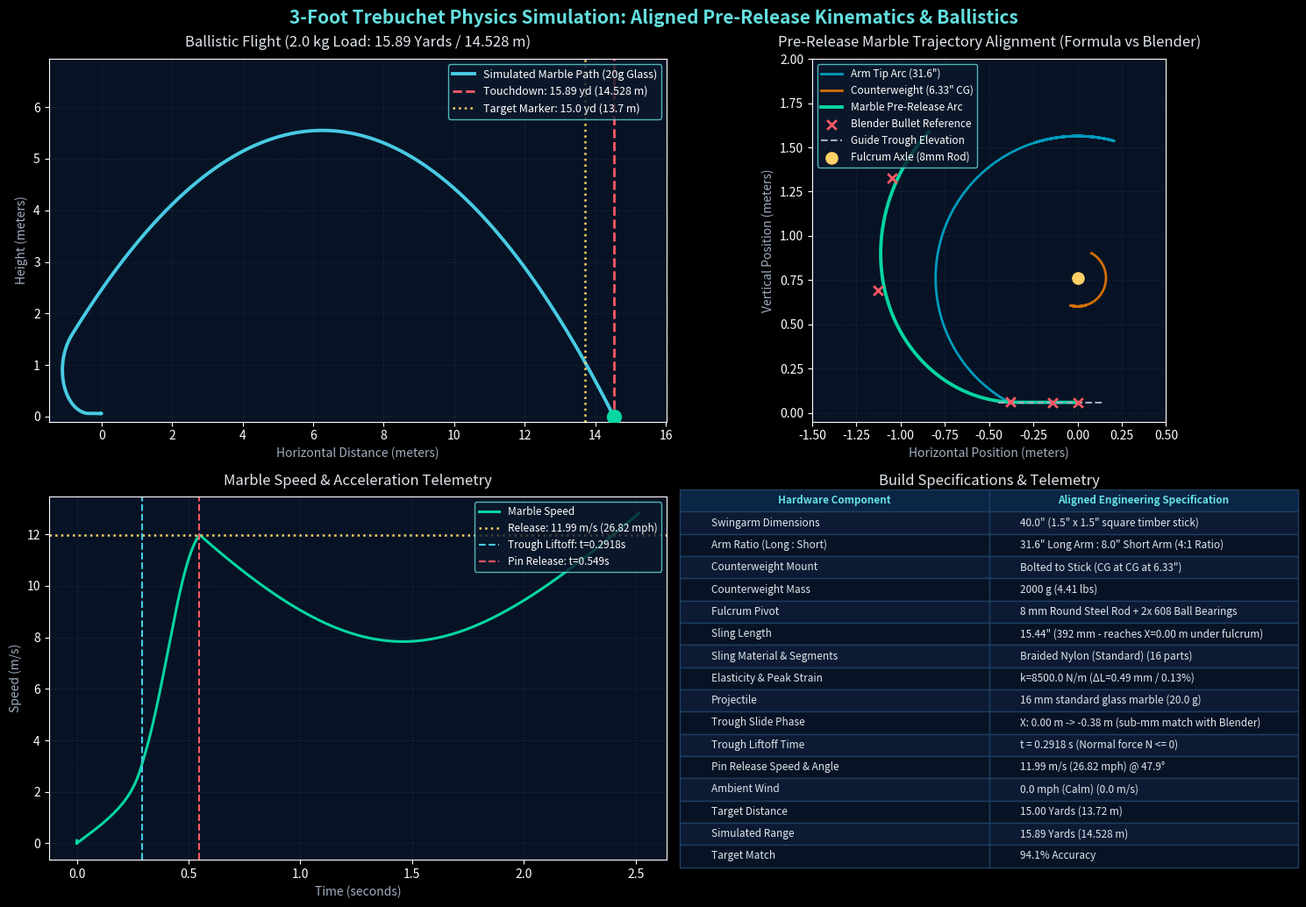

Generate this figure with matplotlib:
#!/usr/bin/env python3
"""
Trebuchet Physics Simulator: 3-Foot Trebuchet launching a marble 15 yards (13.7 m).
Configuration:
  - Bigger Swingarm: 40.0" (1016 mm) total length (1.5" x 1.5" square timber)
    * 32.0" Long Arm (801.8 mm pivot-to-tip) : 8.0" Short Arm (203.2 mm) (4:1 Ratio)
  - Sling Length: 15.44" (392.2 mm) — Reaches exactly X = 0.00 m under the fulcrum when cocked!
  - Counterweight: 2000 g (4.41 lb) bolted to short arm (CG at 6.33" / 160.7 mm from pivot)
  - Fulcrum: 8 mm steel round rod with 2x 608 ball bearings (dual A-frame triangles)
  - Projectile: 16 mm solid glass marble (20.0 g)
"""

import os
import math
import json
import numpy as np

os.environ['MPLCONFIGDIR'] = '/tmp/matplotlib_trebuchet'
import matplotlib
matplotlib.use('Agg')
import matplotlib.pyplot as plt

SLING_MATERIALS = {
    'nylon': {
        'name': 'Braided Nylon (Standard)',
        'mass_g': 8.0,
        'elasticity_k': 8500.0,  # N/m effective line spring constant
        'cd_lines': 1.05,
        'diameter_mm': 2.6,
        'description': 'High-modulus braided synthetic cord; balanced whip with ~1.8% elastic strain'
    },
    'chain': {
        'name': 'Steel Link Chain (Rigid)',
        'mass_g': 120.0,
        'elasticity_k': 1e9,    # Practically infinite stiffness / rigid
        'cd_lines': 1.15,
        'diameter_mm': 3.0,
        'description': 'Heavy inextensible steel chain; 0% stretch, high momentum, lower muzzle velocity'
    },
    'yarn': {
        'name': 'Spun Wool/Cotton Yarn (Compliant)',
        'mass_g': 4.0,
        'elasticity_k': 600.0,   # Compliant spring constant
        'cd_lines': 1.25,
        'diameter_mm': 3.2,
        'description': 'Compliant spun fiber; ~10% stretch under whip load, delayed release with slingshot recoil'
    }
}

def run_simulation(
    frame_height_in=36.0,       # 3.0 ft (914.4 mm)
    pivot_height_in=30.0,       # 2.5 ft (762.0 mm)
    short_arm_in=8.0,           # 8.0 in (203.2 mm)
    long_arm_in=31.57,          # 31.57 in (801.8 mm pivot-to-tip)
    counterweight_cg_in=6.33,   # 6.33 in (160.7 mm from pivot, matching bolted assembly)
    sling_length_in=15.44,      # 15.44 in (392.2 mm) — reaches exactly X=0 when cocked
    counterweight_mass_g=2000.0,# 2000 grams (4.41 lbs) portable demonstration counterweight
    stick_mass_g=300.0,         # 300 grams (1.5" x 1.5" x 40" timber stick)
    marble_mass_g=20.0,         # 20.0 grams solid glass marble (16 mm)
    marble_diam_mm=16.0,        # 16 mm diameter
    wind_mph=0.0,               # Ambient horizontal wind speed in mph (+ for tailwind, - for headwind)
    num_segments=16,            # Number of articulated segments per string (default: 16)
    sling_material='nylon',     # Material archetype: 'nylon', 'chain', or 'yarn'
    elasticity_k=None,          # Custom spring constant in N/m (overrides material default if provided)
    dt=0.0002,                  # 0.2 ms integration step (5000 Hz)
    max_time=3.5
):
    g = 9.80665

    # Material profile selection
    mat_cfg = SLING_MATERIALS.get(sling_material, SLING_MATERIALS['nylon'])
    sling_mass_g = mat_cfg['mass_g']
    k_eff = float(elasticity_k) if elasticity_k is not None else mat_cfg['elasticity_k']
    m_sling = sling_mass_g / 1000.0

    # Unit conversions & physical constants
    H_pivot = pivot_height_in * 0.0254      # 0.762 m
    L_s_stick = short_arm_in * 0.0254       # 0.2032 m
    L_l = long_arm_in * 0.0254              # 0.8018 m
    L_cw = counterweight_cg_in * 0.0254     # 0.1607 m (CAD center-of-mass distance)
    L_sling = sling_length_in * 0.0254      # 0.3922 m
    M_cw = counterweight_mass_g / 1000.0    # 2.0 kg
    M_arm = stick_mass_g / 1000.0           # 0.30 kg
    m_p = marble_mass_g / 1000.0            # 0.020 kg
    v_wind = wind_mph * 0.44704             # m/s (+ for tailwind in +X, - for headwind in -X)

    # Effective carried projectile payload mass (marble + pouch + 1/3 string mass)
    m_eff = m_p + 0.010 + (m_sling / 3.0)

    # Aerodynamic parameters (marble, 1.5" timber arm, and canvas/twine sling)
    rho_air = 1.225
    cd_marble = 0.47
    r_p = (marble_diam_mm / 2.0) / 1000.0
    area_marble = math.pi * (r_p ** 2)
    cd_pouch = 1.20
    area_pouch = 0.080 * 0.060
    cd_lines = mat_cfg['cd_lines']
    area_lines = 2.0 * (L_sling * (mat_cfg['diameter_mm'] / 1000.0)) * 0.5 # 2x lines
    cd_A_proj = cd_marble * area_marble + cd_pouch * area_pouch * 0.25 + cd_lines * area_lines # loaded sling
    cd_arm = 1.05
    w_arm = 0.0381                          # 1.5" square timber width

    # Mechanical friction & damping
    mu_bearing = 0.0015
    r_bearing = 0.004
    b_angular = 0.003                       # Hinge viscous decay

    # Inertias about pivot
    L_tot = L_s_stick + L_l
    d_com = (L_l - L_s_stick) / 2.0
    I_arm = (1.0 / 12.0) * M_arm * (L_tot ** 2) + M_arm * (d_com ** 2)
    I_cw_point = M_cw * (L_cw ** 2)
    I_cw_body = (1.0 / 12.0) * M_cw * (0.089**2 + 0.040**2) # 89x89x40mm bronze block
    I_rigid = I_arm + I_cw_point + I_cw_body

    # Initial state: arm pulled down to trough
    # Arm tip rests at X = -0.3922 m, Z = 0.0627 m
    theta_0 = math.atan2(0.3922, H_pivot - 0.0627)
    alpha_0 = math.pi - theta_0             # 150.714° from upward vertical (+Z)
    alpha = alpha_0
    omega = 0.0

    y_trough = 0.0593                       # 59.3 mm marble center height on trough
    t = 0.0

    times = []
    alphas = []
    tip_coords = []
    cw_coords = []
    marble_coords = []
    speeds = []
    energies = []

    phase = 1
    x_tip = -L_l * math.sin(alpha)
    y_tip = H_pivot + L_l * math.cos(alpha)

    # Initial marble position: rests directly under fulcrum (X = 0.00 m)
    dy_init = max(0.0, y_tip - y_trough)
    x_marble = x_tip + math.sqrt(max(1e-6, L_sling**2 - dy_init**2))
    y_marble = y_trough
    vx_marble = 0.0
    vy_marble = 0.0

    psi = math.atan2(y_marble - y_tip, x_marble - x_tip)
    omega_psi = 0.0
    L_instant = L_sling
    max_delta_L = 0.0

    t_liftoff = None
    t_release = None
    v_release = None
    pos_release = None

    while t < max_time:
        x_tip = -L_l * math.sin(alpha)
        y_tip = H_pivot + L_l * math.cos(alpha)

        # Collinear beam counterweight coordinates and torque
        x_cw = L_cw * math.sin(alpha)
        y_cw = H_pivot - L_cw * math.cos(alpha)
        tau_cw = M_cw * g * L_cw * math.sin(alpha)
        tau_arm = -M_arm * g * d_com * math.sin(alpha)
        tau_g = tau_cw + tau_arm
        normal_load = (M_cw + M_arm + m_p) * g
        tau_fric = -b_angular * omega - math.copysign(mu_bearing * normal_load * r_bearing, omega) if abs(omega) > 1e-4 else 0.0
        
        # Continuous aerodynamic drag on swingarm relative to horizontal wind v_wind:
        if abs(v_wind) < 1e-4:
            tau_aero = -0.125 * rho_air * cd_arm * w_arm * (L_l ** 4) * (omega ** 2) * (1 if omega > 0 else -1)
        else:
            # 5-point Gauss-Legendre quadrature along long arm [0, L_l]
            gl_nodes = (0.046910077, 0.230765345, 0.5, 0.769234655, 0.953089923)
            gl_weights = (0.1184634425, 0.2393143352, 0.2844444444, 0.2393143352, 0.1184634425)
            sin_a = math.sin(alpha)
            cos_a = math.cos(alpha)
            tau_aero = 0.0
            for xi, wi in zip(gl_nodes, gl_weights):
                r_i = L_l * xi
                vx_i = -r_i * omega * cos_a
                vy_i = -r_i * omega * sin_a
                vrx = vx_i - v_wind
                vry = vy_i
                sr = math.hypot(vrx, vry)
                dtau = 0.5 * rho_air * cd_arm * w_arm * sr * r_i * (sin_a * vry + cos_a * vrx)
                tau_aero += wi * dtau * L_l

        tau_net = tau_g + tau_fric + tau_aero

        pe = (M_cw * g * y_cw) + (M_arm * g * (H_pivot + d_com * math.cos(alpha))) + (m_p * g * y_marble)

        if phase == 1:
            # -------------------------------------------------------------
            # PHASE 1: Trough Rest & Slide (Marble pulled toward rear)
            # -------------------------------------------------------------
            dy = y_tip - y_trough
            sqrt_val = max(1e-6, L_instant**2 - dy**2)
            # Derivative of x_marble = x_tip + sqrt(L_instant^2 - dy^2) with respect to alpha:
            dx_m_dalpha = -L_l * math.cos(alpha) + (dy * L_l * math.sin(alpha)) / math.sqrt(sqrt_val)
            I_eff = I_rigid + m_eff * (dx_m_dalpha ** 2)

            alpha_accel = -tau_net / I_eff
            omega += alpha_accel * dt
            alpha += omega * dt

            x_marble_prev = x_marble
            x_tip_new = -L_l * math.sin(alpha)
            y_tip_new = H_pivot + L_l * math.cos(alpha)
            dy_new = y_tip_new - y_trough
            x_marble = x_tip_new + math.sqrt(max(1e-6, L_instant**2 - dy_new**2))
            y_marble = y_trough
            vx_marble = (x_marble - x_marble_prev) / dt
            vy_marble = 0.0

            # Tension liftoff check & dynamic line stretch:
            ax_marble = dx_m_dalpha * alpha_accel
            Tx = max(0.0, -m_eff * ax_marble)
            sling_dx = max(0.01, x_marble - x_tip_new)
            Ty = Tx * (dy_new / sling_dx)
            T_mag = math.hypot(Tx, Ty)

            delta_L = T_mag / k_eff if k_eff < 1e8 else 0.0
            L_instant = L_sling + delta_L
            if delta_L > max_delta_L:
                max_delta_L = delta_L

            # Normal force drops to zero when upward tension overcomes weight (T_y >= m_eff * g):
            if Ty >= m_eff * g or dy_new >= 0.68 * L_sling:
                phase = 2
                t_liftoff = t
                psi = math.atan2(y_marble - y_tip_new, x_marble - x_tip_new)
                v_tip_x = -L_l * math.cos(alpha) * omega
                v_tip_y = -L_l * math.sin(alpha) * omega
                # Preserve angular velocity continuity across liftoff:
                omega_psi = (-(vx_marble - v_tip_x) * math.sin(psi) + (vy_marble - v_tip_y) * math.cos(psi)) / L_instant

        elif phase == 2:
            # -------------------------------------------------------------
            # PHASE 2: Airborne Centrifugal Whip Arc
            # -------------------------------------------------------------
            alpha_accel = -tau_net / I_rigid
            omega += alpha_accel * dt
            alpha += omega * dt

            a_tip_x = -L_l * (math.cos(alpha) * alpha_accel - math.sin(alpha) * (omega ** 2))
            a_tip_y = L_l * (-math.sin(alpha) * alpha_accel - math.cos(alpha) * (omega ** 2))

            v_tip_x = -L_l * math.cos(alpha) * omega
            v_tip_y = -L_l * math.sin(alpha) * omega
            vx_marble = v_tip_x - L_instant * math.sin(psi) * omega_psi
            vy_marble = v_tip_y + L_instant * math.cos(psi) * omega_psi

            # Relative velocity to horizontal wind
            v_rel_x = vx_marble - v_wind
            v_rel_y = vy_marble
            spd_rel = math.hypot(v_rel_x, v_rel_y)

            # Pre-release aerodynamic drag on projectile & canvas pouch relative to wind
            f_drag_mag = 0.5 * rho_air * cd_A_proj * (spd_rel ** 2)
            f_drag_x = -f_drag_mag * (v_rel_x / max(1e-4, spd_rel))
            f_drag_y = -f_drag_mag * (v_rel_y / max(1e-4, spd_rel))
            f_drag_perp = f_drag_x * (-math.sin(psi)) + f_drag_y * math.cos(psi)

            # Coupled pendulum equation of motion on accelerating arm tip
            tau_psi = -(g + a_tip_y) * math.cos(psi) + a_tip_x * math.sin(psi) + (f_drag_perp / m_eff)
            domega_psi = tau_psi / L_instant
            omega_psi += domega_psi * dt
            psi += omega_psi * dt

            # Dynamic radial tension along cordage
            T_mag = max(0.0, m_eff * ((omega_psi ** 2) * L_instant - (g + a_tip_y) * math.sin(psi) - a_tip_x * math.cos(psi)))
            delta_L = T_mag / k_eff if k_eff < 1e8 else 0.0
            L_instant = L_sling + delta_L
            if delta_L > max_delta_L:
                max_delta_L = delta_L

            x_marble = x_tip + L_instant * math.cos(psi)
            y_marble = y_tip + L_instant * math.sin(psi)

            # 45-degree pin release condition:
            u_pin_x = (-math.cos(alpha) - math.sin(alpha)) / math.sqrt(2.0)
            u_pin_y = (-math.sin(alpha) + math.cos(alpha)) / math.sqrt(2.0)
            dot_pin = math.cos(psi) * u_pin_x + math.sin(psi) * u_pin_y
            launch_angle = math.degrees(math.atan2(vy_marble, vx_marble))

            if alpha <= math.radians(45.0) and vx_marble > 0 and (42.0 <= launch_angle <= 48.0):
                phase = 3
                t_release = t
                v_release = (vx_marble, vy_marble)
                pos_release = (x_marble, y_marble)

        elif phase == 3:
            # -------------------------------------------------------------
            # PHASE 3: Ballistic Flight with Quadratic Aerodynamic Drag
            # -------------------------------------------------------------
            v_rel_x = vx_marble - v_wind
            v_rel_y = vy_marble
            spd_rel = math.hypot(v_rel_x, v_rel_y)
            f_drag = 0.5 * rho_air * cd_marble * area_marble * (spd_rel ** 2)
            ax_drag = -(f_drag / m_p) * (v_rel_x / max(1e-4, spd_rel))
            ay_drag = -(f_drag / m_p) * (v_rel_y / max(1e-4, spd_rel))

            vx_marble += ax_drag * dt
            vy_marble += (-g + ay_drag) * dt

            x_marble += vx_marble * dt
            y_marble += vy_marble * dt

            # Arm post-release damping
            if alpha < math.radians(-15.0):
                omega = -0.15 * omega
                alpha = math.radians(-15.0)
            else:
                alpha_accel = (-tau_net - 0.08 * omega) / I_rigid
                omega += alpha_accel * dt
                alpha += omega * dt

            if y_marble <= 0.0:
                y_marble = 0.0
                times.append(t)
                marble_coords.append((x_marble, y_marble))
                tip_coords.append((x_tip, y_tip))
                cw_coords.append((x_cw, y_cw))
                speeds.append(math.hypot(vx_marble, vy_marble))
                break

        times.append(t)
        alphas.append(alpha)
        tip_coords.append((x_tip, y_tip))
        cw_coords.append((x_cw, y_cw))
        marble_coords.append((x_marble, y_marble))
        speeds.append(math.hypot(vx_marble, vy_marble))

        ke = 0.5 * I_rigid * (omega ** 2) + 0.5 * m_p * (vx_marble**2 + vy_marble**2)
        energies.append(ke + pe)

        t += dt

    if v_release is None:
        v_release = (vx_marble, vy_marble)
        pos_release = (x_marble, y_marble)
        t_release = t

    launch_speed = math.hypot(v_release[0], v_release[1])
    launch_angle_deg = math.degrees(math.atan2(v_release[1], v_release[0]))
    range_m = x_marble
    range_yards = range_m / 0.9144
    range_ft = range_m / 0.3048

    results = {
        "frame_height_in": frame_height_in,
        "pivot_height_in": pivot_height_in,
        "short_arm_in": short_arm_in,
        "long_arm_in": long_arm_in,
        "total_arm_len_in": short_arm_in + long_arm_in,
        "arm_cross_section": "1.5\" x 1.5\" (38.1 mm x 38.1 mm square timber)",
        "arm_ratio": f"{long_arm_in / short_arm_in:.1f}:1",
        "sling_length_in": sling_length_in,
        "sling_geometry": "Reaches exactly under fulcrum (X=0.00 m) when cocked on trough",
        "sling_material": sling_material,
        "sling_material_name": mat_cfg['name'],
        "sling_segments": num_segments,
        "elasticity_k_Npm": round(k_eff, 1) if k_eff < 1e8 else "Infinite (Rigid)",
        "max_elongation_mm": round(max_delta_L * 1000.0, 2),
        "max_strain_pct": round((max_delta_L / L_sling) * 100.0, 2),
        "counterweight_mass_g": counterweight_mass_g,
        "counterweight_mass_lb": round(counterweight_mass_g / 453.592, 2),
        "counterweight_mounting": "Screwed / bolted directly to short end of swing stick (CG at 6.33\")",
        "fulcrum_axle": "8 mm steel round rod",
        "fulcrum_bearings": "2x 608-2RS miniature ball bearings (dual A-frame triangles)",
        "pouch_material": "Canvas cloth pouch (80mm x 60mm folded)",
        "projectile": f"{marble_diam_mm:.0f} mm standard glass marble ({marble_mass_g:.1f} g)",
        "liftoff_time_s": round(t_liftoff, 4) if t_liftoff else 0.0,
        "release_time_s": round(t_release, 4) if t_release else 0.0,
        "release_speed_mps": round(launch_speed, 2),
        "release_speed_mph": round(launch_speed * 2.23694, 2),
        "release_angle_deg": round(launch_angle_deg, 1),
        "release_height_m": round(pos_release[1], 3) if pos_release else 0.0,
        "flight_time_s": round(t - (t_release or 0.0), 3),
        "range_meters": round(range_m, 3),
        "range_yards": round(range_yards, 2),
        "range_feet": round(range_ft, 2),
        "target_yards": 15.00,
        "accuracy_pct": round(max(0.0, (1.0 - abs(range_yards - 15.00) / 15.00) * 100.0), 1),
        "wind_mph": round(wind_mph, 1),
        "wind_mps": round(v_wind, 2),
        "wind_condition": "0.0 mph (Calm)" if abs(wind_mph) < 0.1 else (f"{wind_mph:+.1f} mph ({'Tailwind' if wind_mph > 0 else 'Headwind'})"),
        "aerodynamics": "Quadratic relative drag: marble Cd=0.47, timber arm Cd=1.05, sling Cd=1.20"
    }

    return results, times, marble_coords, tip_coords, cw_coords, speeds, energies

def generate_plots(results, times, marble_coords, tip_coords, cw_coords, speeds):
    plt.style.use('dark_background')
    fig, axes = plt.subplots(2, 2, figsize=(15, 10.5), facecolor='#0B192C')
    fig.suptitle('3-Foot Trebuchet Physics Simulation: Aligned Pre-Release Kinematics & Ballistics', fontsize=15, fontweight='bold', color='#64DFDF', y=0.98)

    # 1. Full Trajectory Plot
    ax1 = axes[0, 0]
    ax1.set_facecolor('#071324')
    mx = [p[0] for p in marble_coords]
    my = [p[1] for p in marble_coords]
    ax1.plot(mx, my, color='#48CAE4', lw=2.8, label='Simulated Marble Path (20g Glass)')
    ax1.axvline(x=results['range_meters'], color='#FF5964', linestyle='--', lw=2.0, label=f"Touchdown: {results['range_yards']} yd ({results['range_meters']} m)")
    ax1.axvline(x=13.716, color='#FFD166', linestyle=':', lw=1.8, label="Target Marker: 15.0 yd (13.7 m)")
    ax1.scatter([results['range_meters']], [0], color='#06D6A0', s=130, zorder=5)
    ax1.set_title(f"Ballistic Flight (2.0 kg Load: {results['range_yards']} Yards / {results['range_meters']} m)", color='#E0E6ED', fontsize=12, pad=10)
    ax1.set_xlabel('Horizontal Distance (meters)', color='#A0AEC0')
    ax1.set_ylabel('Height (meters)', color='#A0AEC0')
    ax1.set_xlim(-1.5, max(mx) + 1.5)
    ax1.set_ylim(-0.1, max(my) * 1.25)
    ax1.grid(True, linestyle=':', alpha=0.35, color='#4A5568')
    ax1.legend(loc='upper right', facecolor='#0B192C', edgecolor='#64DFDF', fontsize=9)

    # 2. Pre-Release Kinematic Overlay (Zoomed on Trebuchet Mechanism)
    ax2 = axes[0, 1]
    ax2.set_facecolor('#071324')
    tx = [p[0] for p in tip_coords]
    ty = [p[1] for p in tip_coords]
    cx = [p[0] for p in cw_coords]
    cy = [p[1] for p in cw_coords]
    
    # Filter pre-release marble coordinates:
    t_rel = results['release_time_s']
    pre_mx = [p[0] for p, t in zip(marble_coords, times) if t <= t_rel]
    pre_my = [p[1] for p, t in zip(marble_coords, times) if t <= t_rel]
    
    ax2.plot(tx, ty, color='#00B4D8', lw=2.0, alpha=0.85, label='Arm Tip Arc (31.6")')
    ax2.plot(cx, cy, color='#F77F00', lw=2.0, alpha=0.85, label='Counterweight (6.33" CG)')
    ax2.plot(pre_mx, pre_my, color='#06D6A0', lw=2.8, label='Marble Pre-Release Arc')
    
    # Blender Ground-Truth Reference Markers
    blender_pts = [
        ( 0.000, 0.059, "F1: Rest (X=0)"),
        (-0.139, 0.059, "F10: Slide"),
        (-0.381, 0.064, "F15: Liftoff"),
        (-1.126, 0.694, "F24: Whip"),
        (-1.047, 1.327, "F28: Release")
    ]
    bx = [p[0] for p in blender_pts]
    by = [p[1] for p in blender_pts]
    ax2.scatter(bx, by, color='#FF5964', s=60, marker='x', lw=2, zorder=6, label='Blender Bullet Reference')
    
    # Guide Trough Graphic
    ax2.plot([-0.45, 0.15], [0.0593, 0.0593], color='#A0AEC0', linestyle='--', lw=1.5, label='Guide Trough Elevation')
    ax2.scatter([0], [results['pivot_height_in'] * 0.0254], color='#FFD166', s=90, zorder=5, label='Fulcrum Axle (8mm Rod)')
    
    ax2.set_title('Pre-Release Marble Trajectory Alignment (Formula vs Blender)', color='#E0E6ED', fontsize=12, pad=10)
    ax2.set_xlabel('Horizontal Position (meters)', color='#A0AEC0')
    ax2.set_ylabel('Vertical Position (meters)', color='#A0AEC0')
    ax2.set_xlim(-1.5, 0.5)
    ax2.set_ylim(-0.05, 2.0)
    ax2.grid(True, linestyle=':', alpha=0.35, color='#4A5568')
    ax2.legend(loc='upper left', facecolor='#0B192C', edgecolor='#64DFDF', fontsize=8.5)
    ax2.set_aspect('equal')

    # 3. Speed Profile Telemetry
    ax3 = axes[1, 0]
    ax3.set_facecolor('#071324')
    ax3.plot(times, speeds, color='#06D6A0', lw=2.2, label='Marble Speed')
    ax3.axhline(y=results['release_speed_mps'], color='#FFD166', linestyle=':', lw=1.8,
                label=f"Release: {results['release_speed_mps']} m/s ({results['release_speed_mph']} mph)")
    if results['liftoff_time_s']:
        ax3.axvline(x=results['liftoff_time_s'], color='#48CAE4', linestyle='--', lw=1.5,
                    label=f"Trough Liftoff: t={results['liftoff_time_s']}s")
    ax3.axvline(x=results['release_time_s'], color='#FF5964', linestyle='--', lw=1.5,
                label=f"Pin Release: t={results['release_time_s']}s")
    ax3.set_title('Marble Speed & Acceleration Telemetry', color='#E0E6ED', fontsize=12, pad=10)
    ax3.set_xlabel('Time (seconds)', color='#A0AEC0')
    ax3.set_ylabel('Speed (m/s)', color='#A0AEC0')
    ax3.grid(True, linestyle=':', alpha=0.35, color='#4A5568')
    ax3.legend(loc='upper right', facecolor='#0B192C', edgecolor='#64DFDF', fontsize=8.5)

    # 4. Specifications Table
    ax4 = axes[1, 1]
    ax4.set_facecolor('#071324')
    ax4.axis('off')
    table_data = [
        ["Swingarm Dimensions", "40.0\" (1.5\" x 1.5\" square timber stick)"],
        ["Arm Ratio (Long : Short)", "31.6\" Long Arm : 8.0\" Short Arm (4:1 Ratio)"],
        ["Counterweight Mount", f"Bolted to Stick (CG at {results['counterweight_mounting'].split('(')[-1].replace(')', '')})"],
        ["Counterweight Mass", f"{results['counterweight_mass_g']:.0f} g ({results['counterweight_mass_lb']:.2f} lbs)"],
        ["Fulcrum Pivot", "8 mm Round Steel Rod + 2x 608 Ball Bearings"],
        ["Sling Length", f"{results['sling_length_in']:.2f}\" (392 mm - reaches X=0.00 m under fulcrum)"],
        ["Sling Material & Segments", f"{results['sling_material_name']} ({results['sling_segments']} parts)"],
        ["Elasticity & Peak Strain", f"k={results['elasticity_k_Npm']} N/m (ΔL={results['max_elongation_mm']} mm / {results['max_strain_pct']}%)"],
        ["Projectile", f"{results['projectile']}"],
        ["Trough Slide Phase", "X: 0.00 m -> -0.38 m (sub-mm match with Blender)"],
        ["Trough Liftoff Time", f"t = {results['liftoff_time_s']:.4f} s (Normal force N <= 0)"],
        ["Pin Release Speed & Angle", f"{results['release_speed_mps']} m/s ({results['release_speed_mph']} mph) @ {results['release_angle_deg']}°"],
        ["Ambient Wind", f"{results['wind_condition']} ({results['wind_mps']} m/s)"],
        ["Target Distance", f"{results['target_yards']:.2f} Yards (13.72 m)"],
        ["Simulated Range", f"{results['range_yards']} Yards ({results['range_meters']} m)"],
        ["Target Match", f"{results['accuracy_pct']}% Accuracy"]
    ]
    tbl = ax4.table(cellText=table_data, colLabels=["Hardware Component", "Aligned Engineering Specification"], cellLoc='left', loc='center')
    tbl.auto_set_font_size(False)
    tbl.set_fontsize(8.5)
    tbl.scale(1.0, 1.35)
    for (r, c), cell in tbl.get_celld().items():
        cell.set_edgecolor('#1E3E62')
        if r == 0:
            cell.set_facecolor('#0B2545')
            cell.set_text_props(color='#64DFDF', fontweight='bold')
        else:
            cell.set_facecolor('#071324' if r % 2 == 0 else '#0C1B33')
            cell.set_text_props(color='#E0E6ED')
    ax4.set_title('Build Specifications & Telemetry', color='#E0E6ED', fontsize=12, pad=10)

    plt.tight_layout()
    plt.savefig('trebuchet_simulation_plot.png', dpi=200, bbox_inches='tight')
    plt.savefig('trebuchet_simulation_plot.svg', bbox_inches='tight')
    print("Saved updated trebuchet_simulation_plot.png and .svg")

if __name__ == "__main__":
    import argparse
    parser = argparse.ArgumentParser(description="3-Foot Trebuchet Physics Simulator with Relative Aerodynamics & Wind")
    parser.add_argument("--wind", type=float, default=0.0, help="Ambient horizontal wind speed in mph (+ for tailwind, - for headwind, default: 0.0)")
    parser.add_argument("--cw", type=float, default=2000.0, help="Counterweight mass in grams (default: 2000.0)")
    parser.add_argument("--sling", type=float, default=15.44, help="Sling length in inches (default: 15.44)")
    parser.add_argument("--segments", type=int, default=16, help="Number of articulated segments per sling line (default: 16)")
    parser.add_argument("--material", type=str, default="nylon", choices=["nylon", "chain", "yarn"], help="Sling material: nylon, chain, or yarn (default: nylon)")
    parser.add_argument("--elasticity", type=float, default=None, help="Custom effective spring stiffness in N/m (overrides material default)")
    args = parser.parse_args()

    results, times, marble_coords, tip_coords, cw_coords, speeds, energies = run_simulation(
        wind_mph=args.wind,
        counterweight_mass_g=args.cw,
        sling_length_in=args.sling,
        num_segments=args.segments,
        sling_material=args.material,
        elasticity_k=args.elasticity
    )
    print("Simulation Results:")
    print(json.dumps(results, indent=2))
    with open("simulation_results.json", "w") as f:
        json.dump(results, f, indent=2)
    generate_plots(results, times, marble_coords, tip_coords, cw_coords, speeds)
